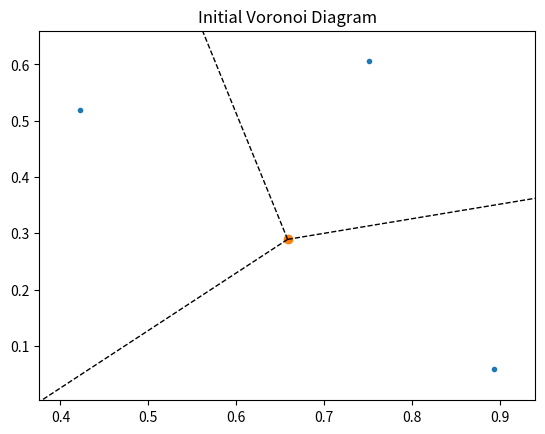

This figure's Python source:
import numpy as np
import matplotlib.pyplot as plt
from scipy.spatial import Voronoi, voronoi_plot_2d

# Function to generate random points with a minimum number of points
def generate_random_points(num_points, min_points=0):
    attempts = 0
    while attempts < 10:
        points = np.random.rand(num_points, 2)
        unique_points = np.unique(points, axis=0)
        if len(unique_points) >= min_points:
            return unique_points
        attempts += 1
    return None

# Function to perform Lloyd's Relaxation Algorithm
def lloyds_relaxation(points, iterations=10):
    for _ in range(iterations):
        try:
            if len(points) < 4:
                print("Not enough unique points to construct initial simplex.")
                return points, None, None, None
            vor = Voronoi(points)
        except Exception as e:
            print(f"Voronoi computation failed: {e}")
            return points, None, None, None

        valid_regions = [region for region in vor.regions if len(region) > 0 and -1 not in region]
        if not valid_regions:
            print("Voronoi regions are not valid.")
            return points, None, None, None

        centroids = []
        for region in valid_regions:
            polygon = np.array([vor.vertices[i] for i in region])
            centroid = np.mean(polygon, axis=0)
            centroids.append(centroid)
        
        points = np.array(centroids)

    return points, vor.vertices, vor.regions, vor.ridge_vertices

# Generate random points with a minimum of 2 points
points = generate_random_points(3)

# Plot initial Voronoi diagram
vor = Voronoi(points)
voronoi_plot_2d(vor)
plt.title('Initial Voronoi Diagram')
plt.show()
